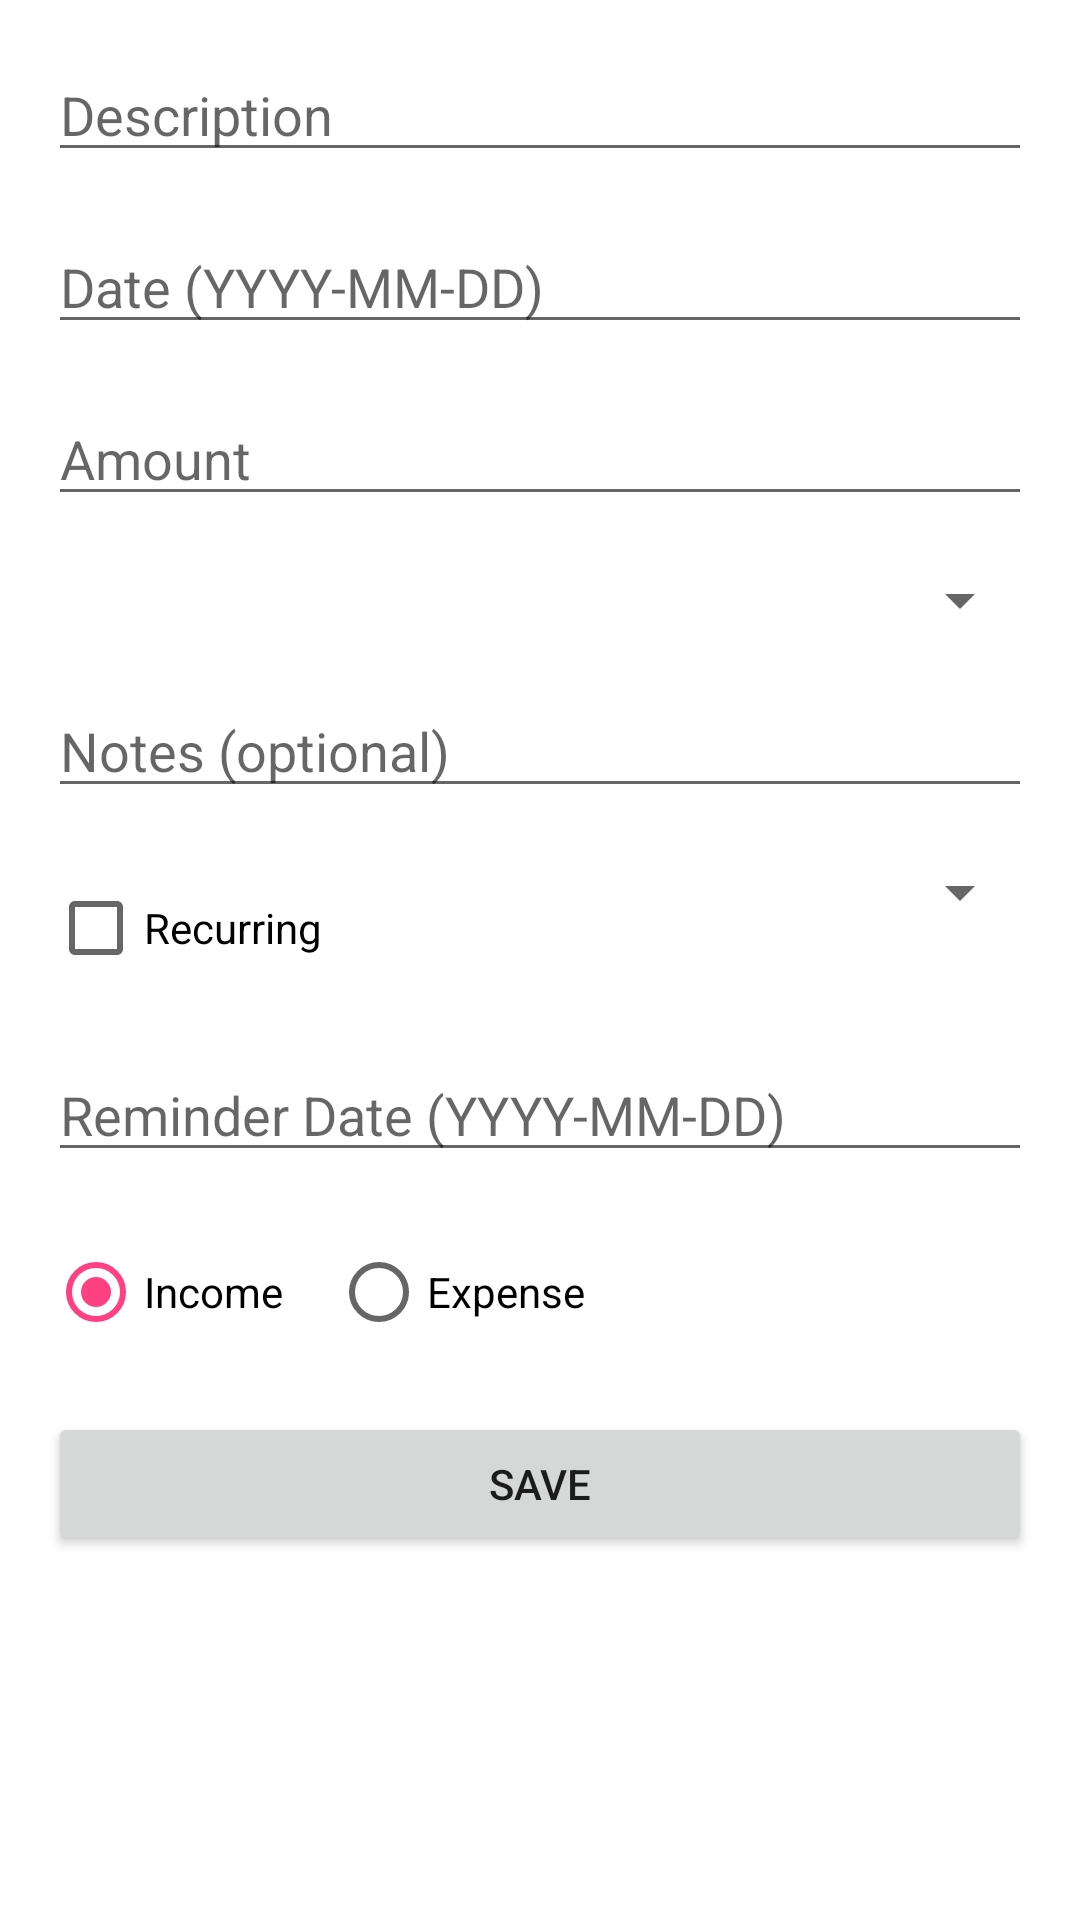

Layout XML and referenced resources for this Android screen:
<!-- AndroidManifest.xml: application theme Theme.ExpensesApp -->
<!-- res/layout/activity_add_expense.xml -->
<?xml version="1.0" encoding="utf-8"?>
<androidx.constraintlayout.widget.ConstraintLayout xmlns:android="http://schemas.android.com/apk/res/android"
    xmlns:app="http://schemas.android.com/apk/res-auto"
    android:layout_width="match_parent"
    android:layout_height="match_parent"
    android:padding="16dp">

    <EditText
        android:id="@+id/etDescription"
        android:layout_width="0dp"
        android:layout_height="wrap_content"
        android:hint="Description"
        android:inputType="text"
        app:layout_constraintEnd_toEndOf="parent"
        app:layout_constraintStart_toStartOf="parent"
        app:layout_constraintTop_toTopOf="parent" />

    <EditText
        android:id="@+id/etDate"
        android:layout_width="0dp"
        android:layout_height="wrap_content"
        android:hint="Date (YYYY-MM-DD)"
        android:inputType="none"
        android:focusable="false"
        app:layout_constraintEnd_toEndOf="parent"
        app:layout_constraintStart_toStartOf="parent"
        app:layout_constraintTop_toBottomOf="@id/etDescription"
        android:layout_marginTop="16dp" />

    <EditText
        android:id="@+id/etAmount"
        android:layout_width="0dp"
        android:layout_height="wrap_content"
        android:hint="Amount"
        android:inputType="numberDecimal"
        app:layout_constraintEnd_toEndOf="parent"
        app:layout_constraintStart_toStartOf="parent"
        app:layout_constraintTop_toBottomOf="@id/etDate"
        android:layout_marginTop="16dp" />

    <Spinner
        android:id="@+id/spinnerCategory"
        android:layout_width="0dp"
        android:layout_height="wrap_content"
        app:layout_constraintEnd_toEndOf="parent"
        app:layout_constraintStart_toStartOf="parent"
        app:layout_constraintTop_toBottomOf="@id/etAmount"
        android:layout_marginTop="16dp" />

    <EditText
        android:id="@+id/etNotes"
        android:layout_width="0dp"
        android:layout_height="wrap_content"
        android:hint="Notes (optional)"
        android:inputType="textMultiLine"
        app:layout_constraintEnd_toEndOf="parent"
        app:layout_constraintStart_toStartOf="parent"
        app:layout_constraintTop_toBottomOf="@id/spinnerCategory"
        android:layout_marginTop="16dp" />

    <CheckBox
        android:id="@+id/cbRecurring"
        android:layout_width="wrap_content"
        android:layout_height="wrap_content"
        android:text="Recurring"
        app:layout_constraintStart_toStartOf="parent"
        app:layout_constraintTop_toBottomOf="@id/etNotes"
        android:layout_marginTop="16dp" />

    <Spinner
        android:id="@+id/spinnerInterval"
        android:layout_width="0dp"
        android:layout_height="wrap_content"
        app:layout_constraintEnd_toEndOf="parent"
        app:layout_constraintStart_toEndOf="@id/cbRecurring"
        app:layout_constraintTop_toBottomOf="@id/etNotes"
        android:layout_marginTop="16dp"
        android:layout_marginStart="8dp" />

    <EditText
        android:id="@+id/etReminderDate"
        android:layout_width="0dp"
        android:layout_height="wrap_content"
        android:hint="Reminder Date (YYYY-MM-DD)"
        android:inputType="none"
        android:focusable="false"
        app:layout_constraintEnd_toEndOf="parent"
        app:layout_constraintStart_toStartOf="parent"
        app:layout_constraintTop_toBottomOf="@id/cbRecurring"
        android:layout_marginTop="16dp" />

    <RadioGroup
        android:id="@+id/rgType"
        android:layout_width="0dp"
        android:layout_height="wrap_content"
        android:orientation="horizontal"
        app:layout_constraintEnd_toEndOf="parent"
        app:layout_constraintStart_toStartOf="parent"
        app:layout_constraintTop_toBottomOf="@id/etReminderDate"
        android:layout_marginTop="16dp">

        <RadioButton
            android:id="@+id/rbIncome"
            android:layout_width="wrap_content"
            android:layout_height="wrap_content"
            android:text="Income"
            android:checked="true" />

        <RadioButton
            android:id="@+id/rbExpense"
            android:layout_width="wrap_content"
            android:layout_height="wrap_content"
            android:text="Expense"
            android:layout_marginStart="16dp" />
    </RadioGroup>

    <Button
        android:id="@+id/btnSave"
        android:layout_width="0dp"
        android:layout_height="wrap_content"
        android:text="Save"
        app:layout_constraintEnd_toEndOf="parent"
        app:layout_constraintStart_toStartOf="parent"
        app:layout_constraintTop_toBottomOf="@id/rgType"
        android:layout_marginTop="16dp" />

</androidx.constraintlayout.widget.ConstraintLayout>
<!-- resources referenced by this layout -->
<resources>
  <style name="Theme.ExpensesApp" parent="Theme.MaterialComponents.DayNight.DarkActionBar">
          <item name="colorPrimary">@color/blue_500</item>
          <item name="colorPrimaryVariant">@color/blue_700</item>
          <item name="colorOnPrimary">@color/white</item>
          <item name="colorSecondary">@color/orange_200</item>
          <item name="colorSecondaryVariant">@color/orange_700</item>
          <item name="colorOnSecondary">@color/black</item>
      </style>
  <color name="blue_500">#FF2196F3</color>
  <color name="blue_700">#FF1976D2</color>
  <color name="white">#FFFFFFFF</color>
  <color name="orange_200">#FFFFA726</color>
  <color name="orange_700">#FFF57C00</color>
  <color name="black">#FF000000</color>
</resources>
